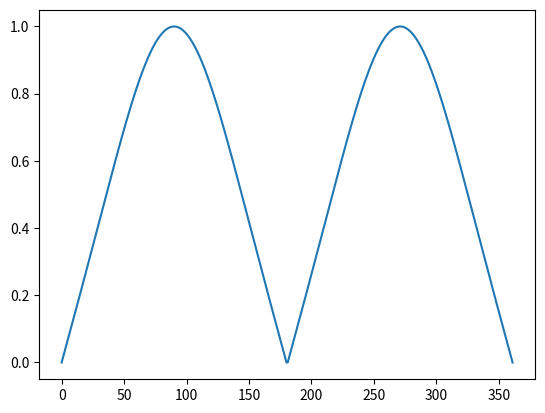

The matplotlib source for this figure:
# spell-checker:words lpwl, arange, dtype, xyval, yzval, xzval

import numpy as np
import numpy.typing as npt
from matplotlib import pyplot as plt
from matplotlib.axes import Axes
from matplotlib.projections import PolarAxes
from numpy import abs, cos, pi, sin, sqrt


def fun(
    lpwl: np.float64, xi: npt.NDArray[np.float64]
) -> npt.NDArray[np.float64]:
    sin_xi = sin(xi)
    idx = np.isclose(sin_xi, 0, atol=1e-15)

    nominator1 = pi * lpwl * sin(pi * lpwl * cos(xi)) * sin_xi
    nominator2 = cos(pi * lpwl * cos(xi)) - cos(pi * lpwl)

    nominator = np.where(idx, nominator1, nominator2)

    denominator = np.where(idx, cos(xi), sin_xi)

    return abs(nominator / denominator)


def max(lpwl: np.float64, xi: npt.NDArray[np.float64]):
    return np.max(fun(lpwl, xi))


def pol_to_car(
    theta: npt.NDArray[np.float64], phi: npt.NDArray[np.float64]
) -> npt.NDArray[np.float64]:
    return np.vstack((sin(theta) * cos(phi), sin(theta) * sin(phi), cos(theta)))


def pol_to_car2(
    theta: np.float64,
    phi: np.float64,
    t: npt.NDArray[np.float64] | np.float64,
    f: npt.NDArray[np.float64] | np.float64,
) -> npt.NDArray[np.float64]:
    return (
        sin(theta) * cos(phi) * sin(t) * cos(f)
        + sin(theta) * sin(phi) * sin(t) * sin(f)
        + cos(theta) * cos(t)
    )  # pyright: ignore


def EE(
    length: np.float64,
    theta: np.float64,
    phi: np.float64,
    t: npt.NDArray[np.float64] | np.float64,
    f: npt.NDArray[np.float64] | np.float64,
) -> npt.NDArray[np.float64]:
    temp = pol_to_car2(theta, phi, t, f)
    return abs(cos(pi * length * temp) - cos(pi * length)) / sqrt(1 - temp**2)


def sf() -> npt.NDArray[np.float64]:
    ang = np.linspace(0, 2 * pi, 361, endpoint=True, dtype=np.float64)
    return np.sin(ang)


def cf() -> npt.NDArray[np.float64]:
    ang = np.linspace(0, 2 * pi, 361, endpoint=True, dtype=np.float64)
    return np.cos(ang)


def xyval(
    lpwl: np.float64,
    theta: np.float64,
    phi: np.float64,
) -> npt.NDArray[np.float64]:
    f = np.linspace(0, 2 * pi, 361, endpoint=True)

    res = EE(lpwl, theta, phi, np.float64(pi / 2), f)

    return np.where(np.isclose(res, 0, atol=1e15), res, 0)


def yzval1(
    lpwl: np.float64,
    theta: np.float64,
    phi: np.float64,
) -> npt.NDArray[np.float64]:
    t = np.linspace(0, pi, 181, endpoint=True)

    res = EE(lpwl, theta, phi, t, np.float64(pi / 2))

    return np.where(np.isclose(res, 0, atol=1e15), res, 0)


def yzval2(
    lpwl: np.float64,
    theta: np.float64,
    phi: np.float64,
) -> npt.NDArray[np.float64]:
    t = np.linspace(0, pi, 181, endpoint=True)

    res = EE(lpwl, theta, phi, t, np.float64(pi / 2 * 3))

    return np.where(np.isclose(res, 0, atol=1e15), res, 0)


def zxval1(
    lpwl: np.float64,
    theta: np.float64,
    phi: np.float64,
) -> npt.NDArray[np.float64]:
    t = np.linspace(0, pi, 181, endpoint=True)

    res = EE(lpwl, theta, phi, t, np.float64(0))

    return np.where(np.isclose(res, 0, atol=1e15), res, 0)


def zxval2(
    lpwl: np.float64,
    theta: np.float64,
    phi: np.float64,
) -> npt.NDArray[np.float64]:
    t = np.linspace(0, pi, 181, endpoint=True)

    res = EE(lpwl, theta, phi, t, np.float64(pi))

    return np.where(np.isclose(res, 0, atol=1e15), res, 0)


if __name__ == "__main__":
    xi = np.linspace(0, pi, 181, endpoint=True, dtype=np.float64)

    f = fun(np.float64(0.5), xi)

    x = np.linspace(0, 2 * pi, 361, endpoint=True, dtype=np.float64)
    print(x.shape)

    y1 = yzval1(np.float64(0.5), np.float64(0), np.float64(0))
    y2 = yzval2(np.float64(0.5), np.float64(0), np.float64(0))
    
    y = np.hstack((y1, y2))

    print(y.shape)

    # fig, ax = plt.subplots(subplot_kw={"projection": "polar"})
    # assert isinstance(ax, PolarAxes)
    fig, ax = plt.subplots()
    assert isinstance(ax, Axes)

    ax.plot(y)

    fig.show()
